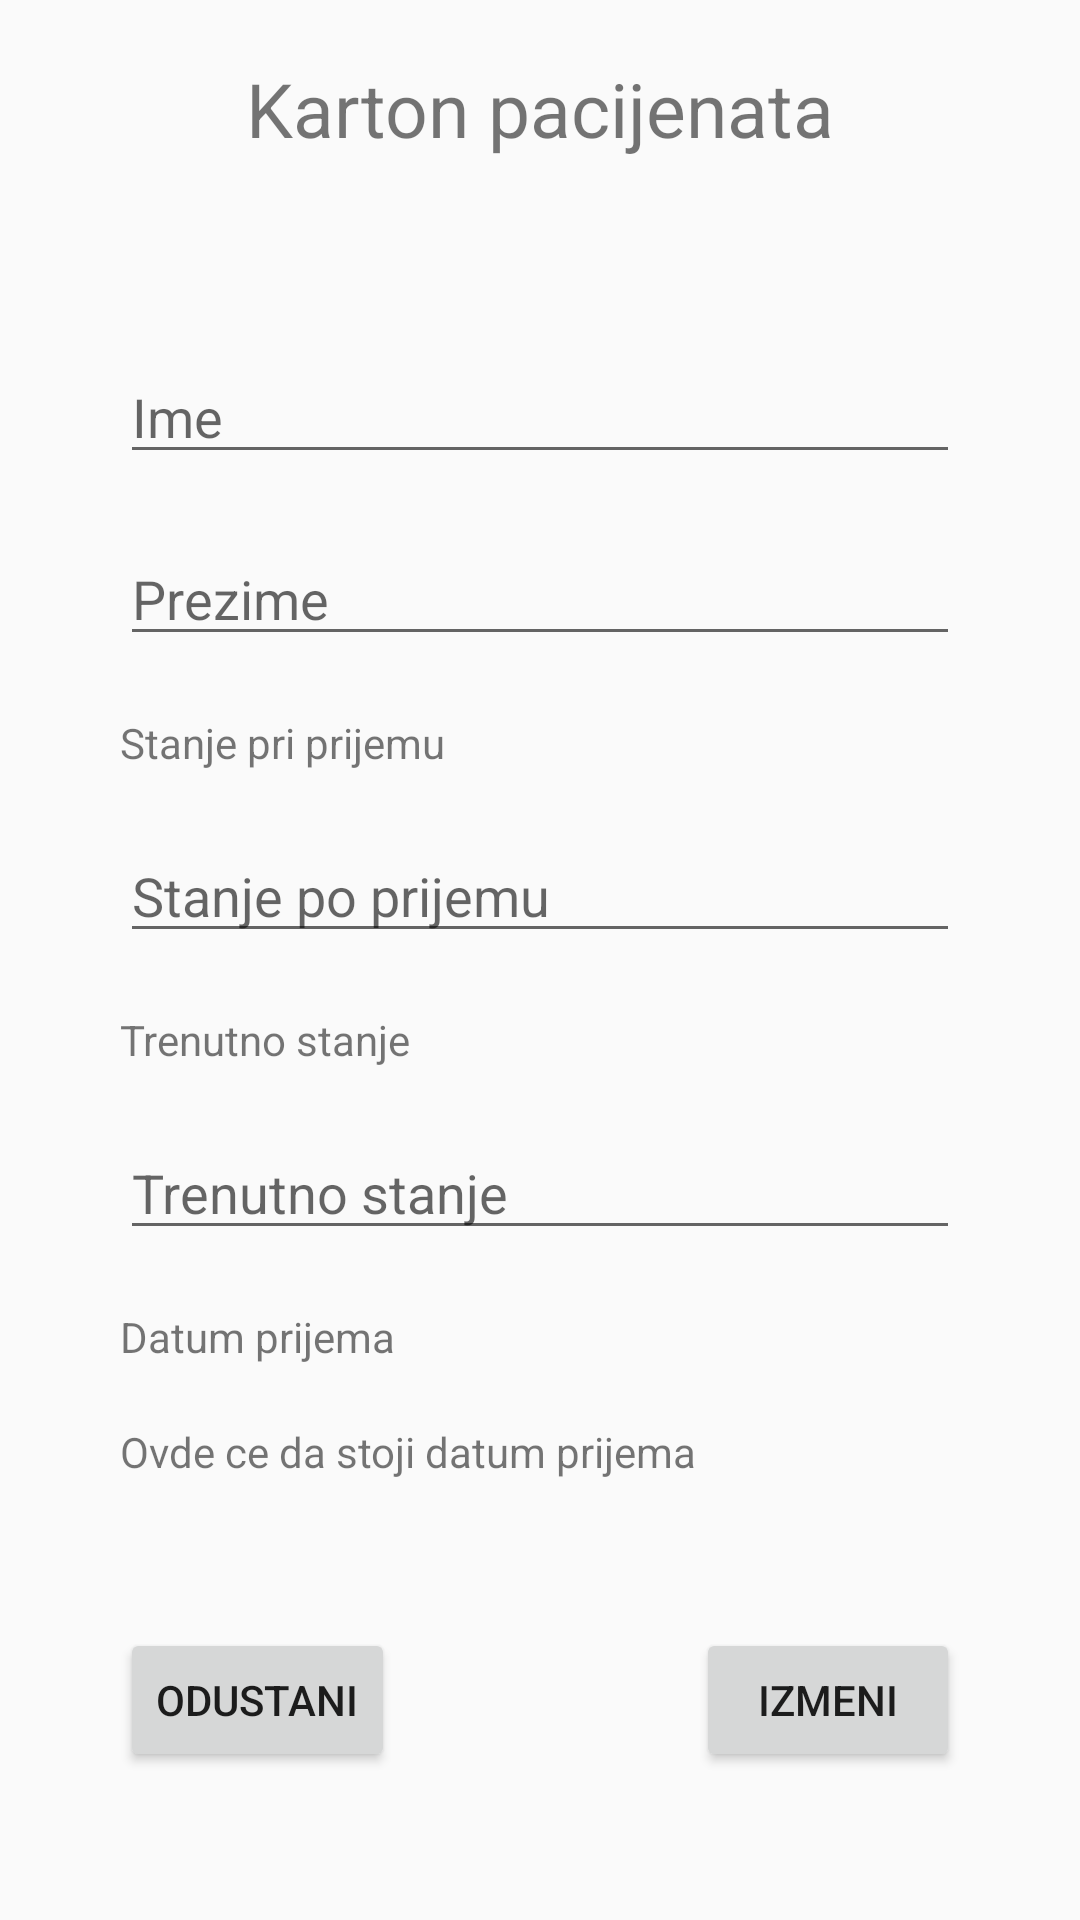

This screen was rendered from an Android layout file. Write that file and the resources it references.
<!-- AndroidManifest.xml: application theme AppTheme -->
<!-- res/layout/activity_patient_profile.xml -->
<?xml version="1.0" encoding="utf-8"?>
<androidx.constraintlayout.widget.ConstraintLayout xmlns:android="http://schemas.android.com/apk/res/android"
    xmlns:app="http://schemas.android.com/apk/res-auto"
    xmlns:tools="http://schemas.android.com/tools"
    android:layout_width="match_parent"
    android:layout_height="match_parent"
    tools:context=".view.activities.PatientProfileActivity">

    <TextView
        android:id="@+id/patientProfileTv"
        android:layout_width="wrap_content"
        android:layout_height="wrap_content"
        app:layout_constraintTop_toTopOf="parent"
        app:layout_constraintStart_toStartOf="parent"
        app:layout_constraintEnd_toEndOf="parent"
        app:layout_constraintBottom_toTopOf="@id/profileIv"
        android:textSize="25dp"
        android:text="Karton pacijenata"
        />

    <ImageView
        android:id="@+id/profileIv"
        android:layout_width="100dp"
        android:layout_height="100dp"
        app:layout_constraintStart_toStartOf="parent"
        app:layout_constraintEnd_toEndOf="parent"
        app:layout_constraintTop_toBottomOf="@id/patientProfileTv"
        app:layout_constraintBottom_toTopOf="@id/nameEt"
        android:src="@drawable/icon_profile"
        />

    <EditText
        android:id="@+id/nameEt"
        android:layout_width="match_parent"
        android:layout_height="wrap_content"
        android:singleLine="true"
        android:nextFocusDown="@id/lastNameEt"
        app:layout_constraintTop_toTopOf="@id/profileIv"
        app:layout_constraintBottom_toTopOf="@id/lastNameEt"
        app:layout_constraintStart_toStartOf="parent"
        app:layout_constraintEnd_toEndOf="parent"
        android:layout_marginHorizontal="40dp"
        android:layout_marginTop="25dp"
        android:selectAllOnFocus="true"
        android:hint="Ime"
        />

    <EditText
        android:id="@+id/lastNameEt"
        android:layout_width="match_parent"
        android:layout_height="wrap_content"
        app:layout_constraintTop_toBottomOf="@id/nameEt"
        app:layout_constraintBottom_toTopOf="@id/stateOnAdmissionTv"
        app:layout_constraintStart_toStartOf="@id/nameEt"
        android:layout_marginHorizontal="40dp"
        android:singleLine="true"
        android:nextFocusDown="@id/stateOnAdmissionEt"
        android:selectAllOnFocus="true"
        android:hint="Prezime"
        />
    <TextView
        android:id="@+id/stateOnAdmissionTv"
        android:layout_width="match_parent"
        android:layout_height="wrap_content"
        app:layout_constraintTop_toBottomOf="@id/lastNameEt"
        app:layout_constraintBottom_toTopOf="@id/stateOnAdmissionEt"
        android:layout_marginHorizontal="40dp"
        android:text="Stanje pri prijemu"
        />

    <EditText
        android:id="@+id/stateOnAdmissionEt"
        android:layout_width="match_parent"
        android:layout_height="wrap_content"
        app:layout_constraintTop_toBottomOf="@id/stateOnAdmissionTv"
        app:layout_constraintBottom_toTopOf="@id/currentStateTv"
        android:layout_marginHorizontal="40dp"
        android:singleLine="true"
        android:nextFocusDown="@id/currentStateEt"
        android:hint="Stanje po prijemu"
        android:selectAllOnFocus="true"/>

    <TextView
        android:id="@+id/currentStateTv"
        android:layout_width="match_parent"
        android:layout_height="wrap_content"
        app:layout_constraintTop_toBottomOf="@id/stateOnAdmissionEt"
        app:layout_constraintBottom_toTopOf="@id/currentStateEt"
        android:layout_marginHorizontal="40dp"
        android:text="Trenutno stanje"
        />
    <EditText
        android:id="@+id/currentStateEt"
        android:layout_width="match_parent"
        android:layout_height="wrap_content"
        app:layout_constraintTop_toBottomOf="@id/currentStateTv"
        app:layout_constraintBottom_toBottomOf="@id/dateOfAdmissionTv1"
        android:layout_marginHorizontal="40dp"
        android:singleLine="true"
        android:hint="Trenutno stanje"
        android:selectAllOnFocus="true"
        />
    <TextView
        android:id="@+id/dateOfAdmissionTv1"
        android:layout_width="match_parent"
        android:layout_height="wrap_content"
        app:layout_constraintTop_toBottomOf="@id/currentStateEt"
        app:layout_constraintBottom_toTopOf="@id/dateOfAdmissionTv"
        android:layout_marginHorizontal="40dp"
        android:text="Datum prijema"
        />
    <TextView
        android:id="@+id/dateOfAdmissionTv"
        android:layout_width="match_parent"
        android:layout_height="wrap_content"
        app:layout_constraintTop_toBottomOf="@id/dateOfAdmissionTv1"
        app:layout_constraintBottom_toTopOf="@id/cancelB"
        android:layout_marginHorizontal="40dp"
        android:text="Ovde ce da stoji datum prijema"
        />

    <Button
        android:id="@+id/cancelB"
        android:layout_width="wrap_content"
        android:layout_height="wrap_content"
        app:layout_constraintTop_toBottomOf="@id/dateOfAdmissionTv"
        app:layout_constraintBottom_toBottomOf="parent"
        app:layout_constraintStart_toStartOf="@id/dateOfAdmissionTv"
        android:layout_marginBottom="30dp"
        android:layout_marginTop="30dp"
        android:text="Odustani"
        />
    <Button
        android:id="@+id/changeB"
        android:layout_width="wrap_content"
        android:layout_height="wrap_content"
        app:layout_constraintTop_toTopOf="@id/cancelB"
        app:layout_constraintEnd_toEndOf="parent"
        android:layout_marginRight="40dp"
        android:text="Izmeni"
        />

</androidx.constraintlayout.widget.ConstraintLayout>
<!-- resources referenced by this layout -->
<resources>
  <style name="AppTheme" parent="Theme.AppCompat.Light.NoActionBar">
          
          <item name="colorPrimary">@color/colorImperialRed</item>
          <item name="colorPrimaryDark">@color/colorImperialRed</item>
          <item name="colorAccent">@color/colorImperialRed</item>
      </style>
  <color name="colorImperialRed">#ED2939</color>
</resources>
